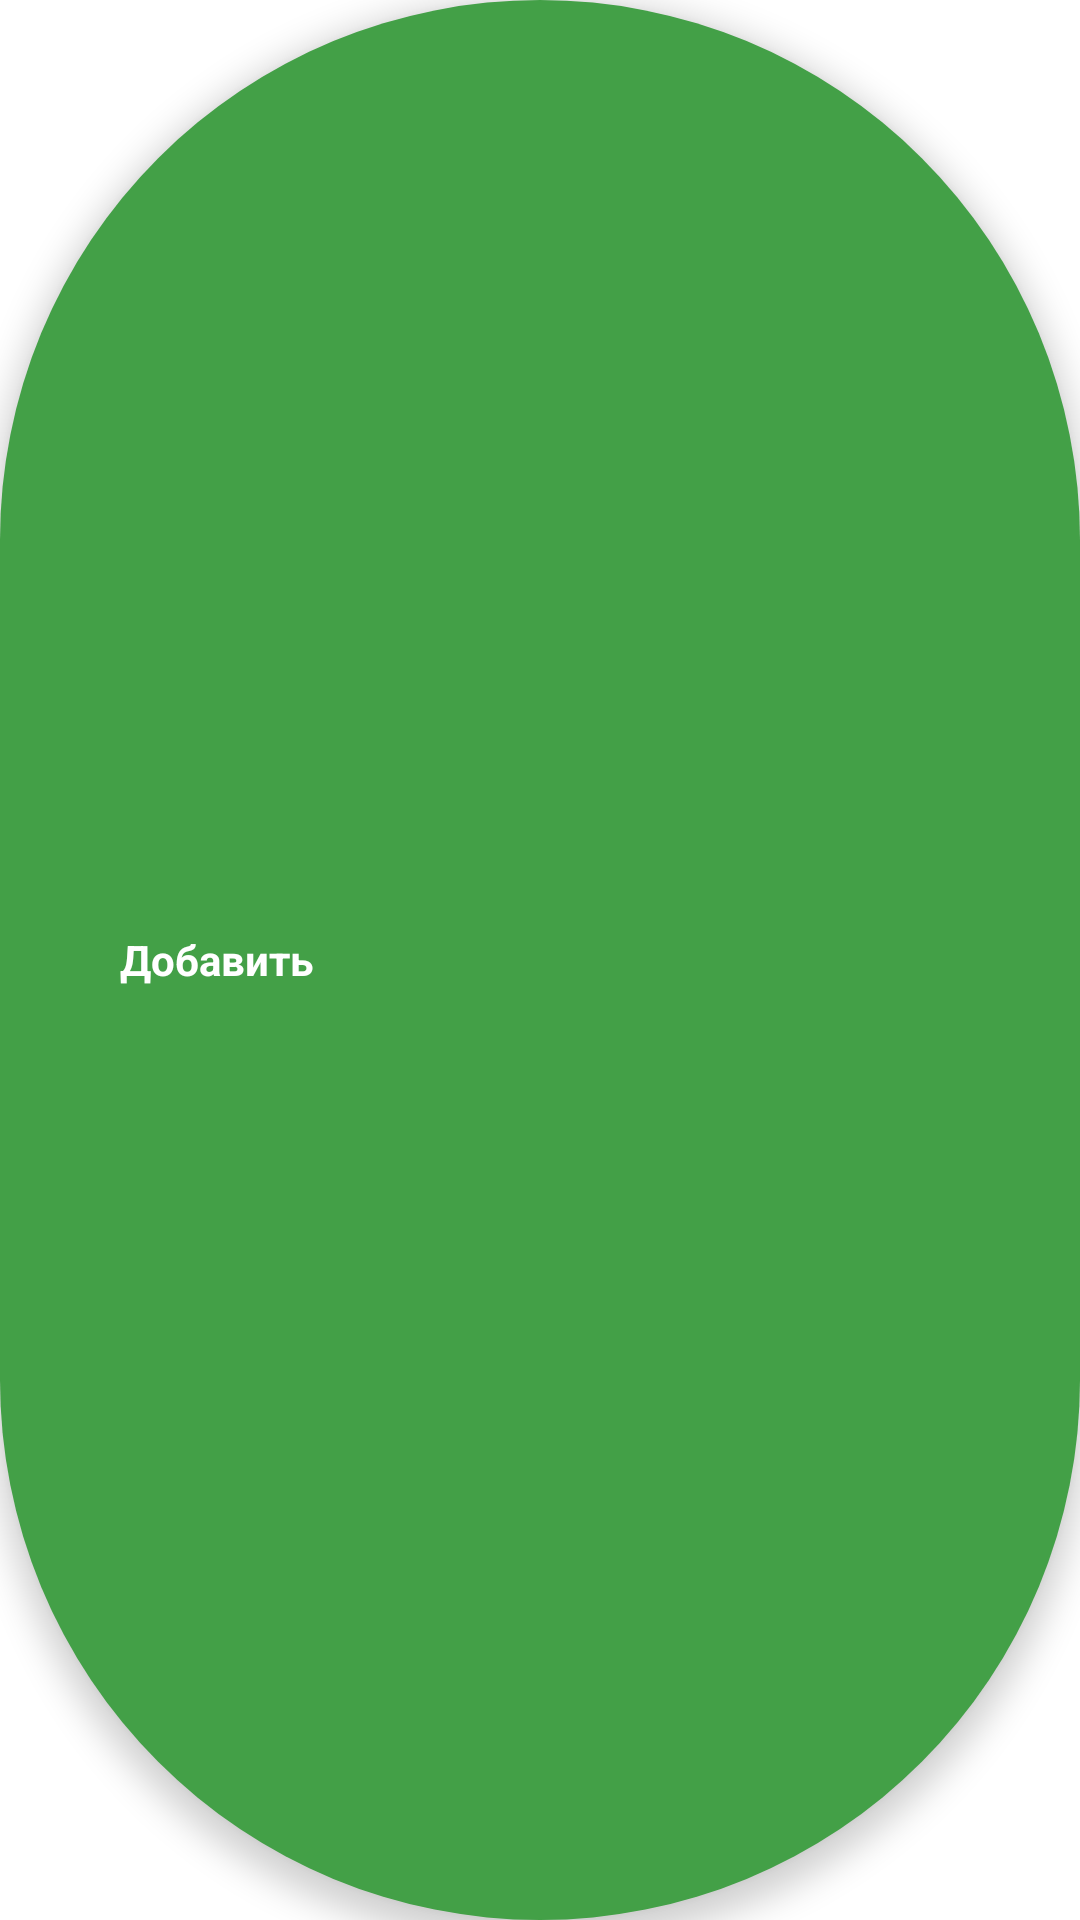

This screen was rendered from an Android layout file. Write that file and the resources it references.
<!-- AndroidManifest.xml: application theme AppTheme -->
<!-- res/layout/button_add_activity.xml -->
<?xml version="1.0" encoding="utf-8"?>
<RelativeLayout xmlns:android="http://schemas.android.com/apk/res/android"
    android:layout_width="wrap_content"
    android:layout_height="wrap_content"
    android:background="@drawable/button_add_action_ripple_effect"
    android:clickable="true"
    android:focusable="true"
    android:padding="10sp"
    android:elevation="6dp"
    android:paddingEnd="20sp"
    android:paddingStart="20sp">

    <TextView
        android:layout_width="wrap_content"
        android:layout_height="wrap_content"
        android:layout_alignParentTop="true"
        android:layout_marginBottom="2sp"
        android:layout_marginEnd="-20sp"
        android:text="+"
        android:textColor="@color/colorWhite"
        android:textSize="24sp" />

    <TextView
        android:layout_width="wrap_content"
        android:layout_height="wrap_content"
        android:layout_alignParentStart="true"
        android:layout_centerVertical="true"
        android:layout_marginStart="20sp"
        android:text="@string/add"
        android:textColor="@color/colorWhite"
        android:textStyle="bold" />


</RelativeLayout>
<!-- resources referenced by this layout -->
<resources>
  <color name="colorWhite">#fff</color>
  <!-- drawable button_add_action_ripple_effect (drawable) -->
  <?xml version="1.0" encoding="utf-8"?>
  <ripple xmlns:android="http://schemas.android.com/apk/res/android"
      android:color="#fff">
      <item android:id="@android:id/mask">
          <shape android:shape="rectangle">
              <solid
                  android:color="#fff"/>
  
              <corners
                  android:radius="200dp" />
          </shape>
      </item>
  
      <item android:id="@android:id/background">
          <shape android:shape="rectangle"
              android:padding="100dp">
              <corners android:radius="300dp" />
              <solid android:color="@color/colorPrimary" />
          </shape>
      </item>
  
  </ripple>
  <string name="add">Добавить</string>
  <style name="AppTheme" parent="Theme.AppCompat.Light.NoActionBar">
          
          <item name="colorPrimary">@color/colorPrimary</item>
          <item name="colorPrimaryDark">@color/colorPrimaryDark</item>
          <item name="android:colorBackground">@color/colorWhite</item>
      </style>
  <color name="colorPrimary">#43a047</color>
  <color name="colorPrimaryDark">#00701a</color>
</resources>
